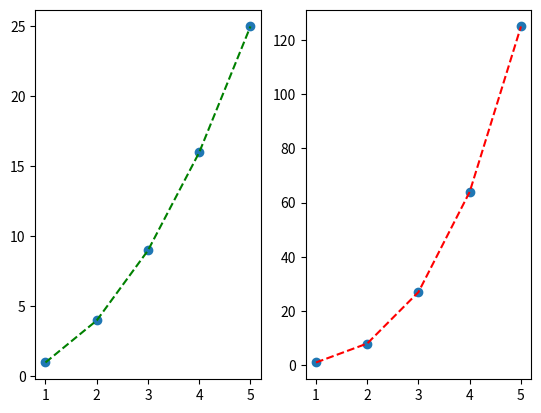

Generate this figure with matplotlib:
from matplotlib import pyplot as pl

x=[1,2,3,4,5]
y=[1,4,9,16,25]
z=[1,8,27,64,125]

fig,axes=pl.subplots(1,2)
axes[0].plot(x,y,'g--')
axes[0].scatter(x,y)

axes[1].plot(x,z,'r--')
axes[1].scatter(x,z)
pl.show()